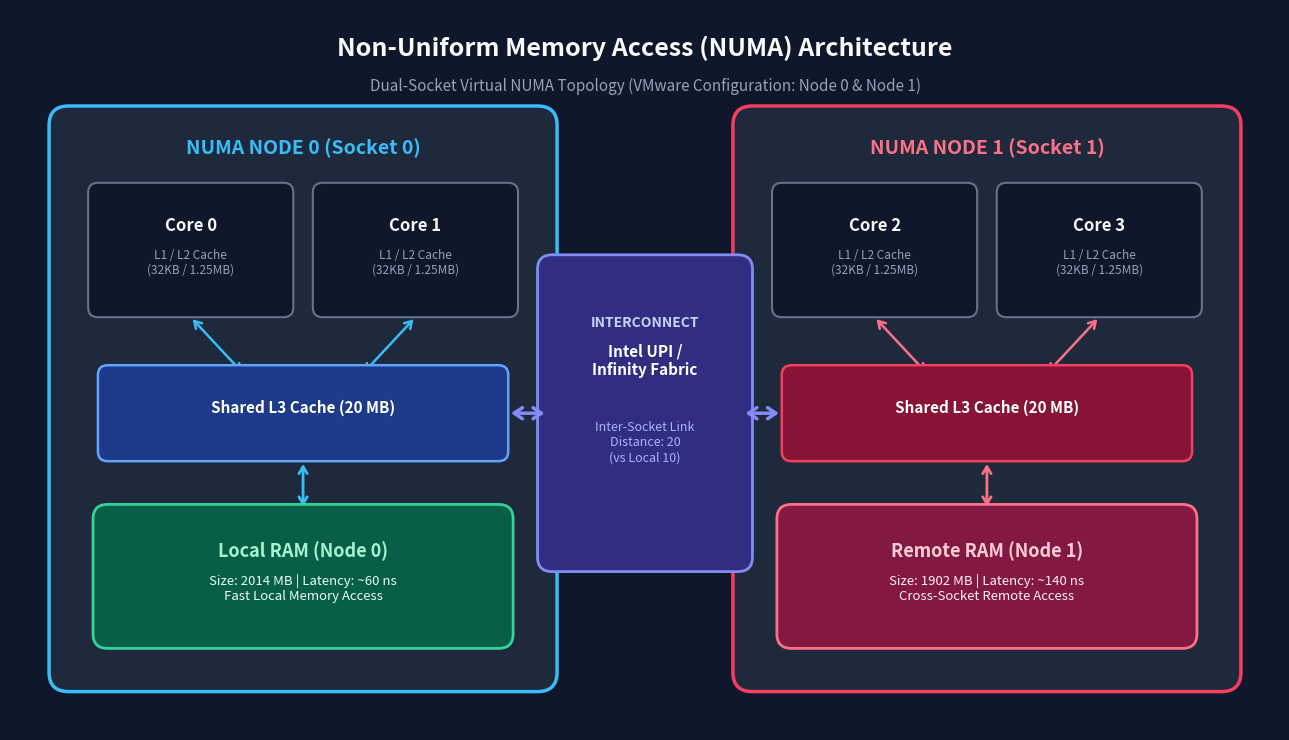

The matplotlib source for this figure: (Note: this script raises an exception after producing the figure.)
#!/usr/bin/env python3
"""
Generate high-resolution architecture diagrams to replace ASCII art:
1. images/numa_architecture.png
2. images/false_sharing_diagram.png
"""

import matplotlib.pyplot as plt
import matplotlib.patches as patches
from matplotlib.patches import FancyBboxPatch, FancyArrowPatch, ArrowStyle

def create_numa_diagram():
    fig, ax = plt.subplots(figsize=(13, 7.5), dpi=300)
    ax.set_xlim(0, 13)
    ax.set_ylim(0, 7.5)
    ax.axis('off')

    # Background
    fig.patch.set_facecolor('#0F172A') # Dark slate background
    ax.set_facecolor('#0F172A')

    # Title
    ax.text(6.5, 7.1, "Non-Uniform Memory Access (NUMA) Architecture",
            ha='center', va='center', color='#F8FAFC', fontsize=18, fontweight='bold', fontfamily='sans-serif')
    ax.text(6.5, 6.7, "Dual-Socket Virtual NUMA Topology (VMware Configuration: Node 0 & Node 1)",
            ha='center', va='center', color='#94A3B8', fontsize=11, fontfamily='sans-serif')

    # ================== NUMA NODE 0 (Left) ==================
    # Node 0 Box
    node0_box = FancyBboxPatch((0.6, 0.6), 4.8, 5.7, boxstyle="round,pad=0.2",
                               fc='#1E293B', ec='#38BDF8', lw=2.5)
    ax.add_patch(node0_box)
    ax.text(3.0, 6.0, "NUMA NODE 0 (Socket 0)", color='#38BDF8', fontsize=14, fontweight='bold', ha='center')

    # Core 0 Box
    c0 = FancyBboxPatch((0.9, 4.4), 1.9, 1.2, boxstyle="round,pad=0.1", fc='#0F172A', ec='#64748B', lw=1.5)
    ax.add_patch(c0)
    ax.text(1.85, 5.2, "Core 0", color='#F8FAFC', fontsize=12, fontweight='bold', ha='center')
    ax.text(1.85, 4.75, "L1 / L2 Cache\n(32KB / 1.25MB)", color='#94A3B8', fontsize=8.5, ha='center')

    # Core 1 Box
    c1 = FancyBboxPatch((3.2, 4.4), 1.9, 1.2, boxstyle="round,pad=0.1", fc='#0F172A', ec='#64748B', lw=1.5)
    ax.add_patch(c1)
    ax.text(4.15, 5.2, "Core 1", color='#F8FAFC', fontsize=12, fontweight='bold', ha='center')
    ax.text(4.15, 4.75, "L1 / L2 Cache\n(32KB / 1.25MB)", color='#94A3B8', fontsize=8.5, ha='center')

    # Arrows from cores to L3
    arr0 = FancyArrowPatch((1.85, 4.3), (2.4, 3.7), arrowstyle='<->,head_width=3,head_length=5', color='#38BDF8', lw=1.8)
    arr1 = FancyArrowPatch((4.15, 4.3), (3.6, 3.7), arrowstyle='<->,head_width=3,head_length=5', color='#38BDF8', lw=1.8)
    ax.add_patch(arr0)
    ax.add_patch(arr1)

    # Shared L3 Cache Node 0
    l3_0 = FancyBboxPatch((1.0, 2.9), 4.0, 0.8, boxstyle="round,pad=0.1", fc='#1E3A8A', ec='#60A5FA', lw=1.8)
    ax.add_patch(l3_0)
    ax.text(3.0, 3.3, "Shared L3 Cache (20 MB)", color='#FFFFFF', fontsize=11, fontweight='bold', ha='center')

    # Arrow from L3 to Memory Controller
    arr_l3_0 = FancyArrowPatch((3.0, 2.8), (3.0, 2.3), arrowstyle='<->,head_width=3,head_length=5', color='#38BDF8', lw=2)
    ax.add_patch(arr_l3_0)

    # Local Memory RAM 0
    ram0 = FancyBboxPatch((1.0, 1.0), 4.0, 1.2, boxstyle="round,pad=0.15", fc='#065F46', ec='#34D399', lw=2)
    ax.add_patch(ram0)
    ax.text(3.0, 1.8, "Local RAM (Node 0)", color='#A7F3D0', fontsize=13, fontweight='bold', ha='center')
    ax.text(3.0, 1.35, "Size: 2014 MB | Latency: ~60 ns\nFast Local Memory Access", color='#ECFDF5', fontsize=9.5, ha='center')

    # ================== NUMA NODE 1 (Right) ==================
    # Node 1 Box
    node1_box = FancyBboxPatch((7.6, 0.6), 4.8, 5.7, boxstyle="round,pad=0.2",
                               fc='#1E293B', ec='#F43F5E', lw=2.5)
    ax.add_patch(node1_box)
    ax.text(10.0, 6.0, "NUMA NODE 1 (Socket 1)", color='#FB7185', fontsize=14, fontweight='bold', ha='center')

    # Core 2 Box
    c2 = FancyBboxPatch((7.9, 4.4), 1.9, 1.2, boxstyle="round,pad=0.1", fc='#0F172A', ec='#64748B', lw=1.5)
    ax.add_patch(c2)
    ax.text(8.85, 5.2, "Core 2", color='#F8FAFC', fontsize=12, fontweight='bold', ha='center')
    ax.text(8.85, 4.75, "L1 / L2 Cache\n(32KB / 1.25MB)", color='#94A3B8', fontsize=8.5, ha='center')

    # Core 3 Box
    c3 = FancyBboxPatch((10.2, 4.4), 1.9, 1.2, boxstyle="round,pad=0.1", fc='#0F172A', ec='#64748B', lw=1.5)
    ax.add_patch(c3)
    ax.text(11.15, 5.2, "Core 3", color='#F8FAFC', fontsize=12, fontweight='bold', ha='center')
    ax.text(11.15, 4.75, "L1 / L2 Cache\n(32KB / 1.25MB)", color='#94A3B8', fontsize=8.5, ha='center')

    # Arrows from cores to L3
    arr2 = FancyArrowPatch((8.85, 4.3), (9.4, 3.7), arrowstyle='<->,head_width=3,head_length=5', color='#FB7185', lw=1.8)
    arr3 = FancyArrowPatch((11.15, 4.3), (10.6, 3.7), arrowstyle='<->,head_width=3,head_length=5', color='#FB7185', lw=1.8)
    ax.add_patch(arr2)
    ax.add_patch(arr3)

    # Shared L3 Cache Node 1
    l3_1 = FancyBboxPatch((8.0, 2.9), 4.0, 0.8, boxstyle="round,pad=0.1", fc='#881337', ec='#F43F5E', lw=1.8)
    ax.add_patch(l3_1)
    ax.text(10.0, 3.3, "Shared L3 Cache (20 MB)", color='#FFFFFF', fontsize=11, fontweight='bold', ha='center')

    # Arrow from L3 to Memory Controller
    arr_l3_1 = FancyArrowPatch((10.0, 2.8), (10.0, 2.3), arrowstyle='<->,head_width=3,head_length=5', color='#FB7185', lw=2)
    ax.add_patch(arr_l3_1)

    # Remote Memory RAM 1
    ram1 = FancyBboxPatch((8.0, 1.0), 4.0, 1.2, boxstyle="round,pad=0.15", fc='#831843', ec='#FB7185', lw=2)
    ax.add_patch(ram1)
    ax.text(10.0, 1.8, "Remote RAM (Node 1)", color='#FECDD3', fontsize=13, fontweight='bold', ha='center')
    ax.text(10.0, 1.35, "Size: 1902 MB | Latency: ~140 ns\nCross-Socket Remote Access", color='#FFF1F2', fontsize=9.5, ha='center')

    # ================== INTERCONNECT BUS (Center) ==================
    inter_box = FancyBboxPatch((5.55, 1.8), 1.9, 3.0, boxstyle="round,pad=0.15", fc='#312E81', ec='#818CF8', lw=2)
    ax.add_patch(inter_box)
    ax.text(6.5, 4.2, "INTERCONNECT", color='#C7D2FE', fontsize=10, fontweight='bold', ha='center')
    ax.text(6.5, 3.7, "Intel UPI /\nInfinity Fabric", color='#FFFFFF', fontsize=11, fontweight='bold', ha='center')
    ax.text(6.5, 2.8, "Inter-Socket Link\nDistance: 20\n(vs Local 10)", color='#A5B4FC', fontsize=9, ha='center')

    # Arrows connecting Node 0 & Node 1 through Interconnect
    conn_left = FancyArrowPatch((5.1, 3.3), (5.5, 3.3), arrowstyle='<->,head_width=4,head_length=6', color='#818CF8', lw=2.5)
    conn_right = FancyArrowPatch((7.5, 3.3), (7.9, 3.3), arrowstyle='<->,head_width=4,head_length=6', color='#818CF8', lw=2.5)
    ax.add_patch(conn_left)
    ax.add_patch(conn_right)

    plt.tight_layout()
    plt.savefig("images/numa_architecture.png", bbox_inches='tight', dpi=300)
    plt.close()
    print("[+] Created images/numa_architecture.png")


def create_false_sharing_diagram():
    fig, ax = plt.subplots(figsize=(13, 8.5), dpi=300)
    ax.set_xlim(0, 13)
    ax.set_ylim(0, 8.5)
    ax.axis('off')

    # Background
    fig.patch.set_facecolor('#0F172A')
    ax.set_facecolor('#0F172A')

    # Main Title
    ax.text(6.5, 8.0, "False Sharing vs Padded Cache Line Layout",
            ha='center', va='center', color='#F8FAFC', fontsize=18, fontweight='bold')
    ax.text(6.5, 7.6, "How 64-Byte Cache Granularity Destroys vs Preserves Multi-Threaded Scalability",
            ha='center', va='center', color='#94A3B8', fontsize=11)

    # ================= TOP SECTION: ADJACENT LAYOUT =================
    adj_box = FancyBboxPatch((0.5, 4.3), 12.0, 3.0, boxstyle="round,pad=0.2",
                             fc='#1E293B', ec='#EF4444', lw=2)
    ax.add_patch(adj_box)
    ax.text(1.0, 7.0, "ADJACENT LAYOUT (64-byte Cache Line Shared by Core 0 & Core 1) -> FALSE SHARING",
            color='#F87171', fontsize=12, fontweight='bold')

    # Cache line bar
    # 64 bytes total width = 10 units
    # x = 8 bytes = 1.25 units
    # y = 8 bytes = 1.25 units
    # remainder = 48 bytes = 7.5 units
    bar_x = 1.5
    bar_y = 5.6
    bar_h = 0.8

    # Block x
    bx = FancyBboxPatch((bar_x, bar_y), 1.25, bar_h, boxstyle="square,pad=0", fc='#38BDF8', ec='#0284C7', lw=1.5)
    ax.add_patch(bx)
    ax.text(bar_x + 0.625, bar_y + 0.4, "x (8B)", color='#0F172A', fontsize=10, fontweight='bold', ha='center', va='center')

    # Block y
    by = FancyBboxPatch((bar_x + 1.25, bar_y), 1.25, bar_h, boxstyle="square,pad=0", fc='#FB923C', ec='#EA580C', lw=1.5)
    ax.add_patch(by)
    ax.text(bar_x + 1.875, bar_y + 0.4, "y (8B)", color='#0F172A', fontsize=10, fontweight='bold', ha='center', va='center')

    # Remaining 48B
    br = FancyBboxPatch((bar_x + 2.5, bar_y), 7.5, bar_h, boxstyle="square,pad=0", fc='#334155', ec='#475569', lw=1.5)
    ax.add_patch(br)
    ax.text(bar_x + 6.25, bar_y + 0.4, "Unused Cache Line Space (48 Bytes)", color='#94A3B8', fontsize=10, ha='center', va='center')

    # Offset markers
    ax.text(bar_x, bar_y + 0.95, "Byte 0", color='#94A3B8', fontsize=8, ha='center')
    ax.text(bar_x + 1.25, bar_y + 0.95, "Byte 8", color='#94A3B8', fontsize=8, ha='center')
    ax.text(bar_x + 2.5, bar_y + 0.95, "Byte 16", color='#94A3B8', fontsize=8, ha='center')
    ax.text(bar_x + 10.0, bar_y + 0.95, "Byte 64", color='#94A3B8', fontsize=8, ha='center')

    # Cores operating
    ax.text(bar_x + 0.625, bar_y - 0.35, "Core 0\n[Writes x]", color='#38BDF8', fontsize=9.5, fontweight='bold', ha='center')
    ax.text(bar_x + 1.875, bar_y - 0.35, "Core 1\n[Writes y]", color='#FB923C', fontsize=9.5, fontweight='bold', ha='center')

    # Ping-Pong explanation box
    pp_box = FancyBboxPatch((4.5, 4.6), 7.5, 0.85, boxstyle="round,pad=0.1", fc='#7F1D1D', ec='#EF4444', lw=1.5)
    ax.add_patch(pp_box)
    ax.text(8.25, 5.15, "SEVERE PING-PONG EFFECT (Bus Storm)", color='#FCA5A5', fontsize=10, fontweight='bold', ha='center')
    ax.text(8.25, 4.8, "Every write by Core 0 INVALIDATES Core 1's entire 64B line & vice-versa!\nExecution stalled waiting for cache invalidations (0.0142s at 2T).",
            color='#FEE2E2', fontsize=8.5, ha='center')

    # ================= BOTTOM SECTION: PADDED LAYOUT =================
    pad_box = FancyBboxPatch((0.5, 0.5), 12.0, 3.4, boxstyle="round,pad=0.2",
                             fc='#1E293B', ec='#10B981', lw=2)
    ax.add_patch(pad_box)
    ax.text(1.0, 3.6, "PADDED LAYOUT (Each Counter Aligned to Its Own 64-Byte Cache Line) -> ZERO CONFLICT",
            color='#34D399', fontsize=12, fontweight='bold')

    # Line A
    la_y = 2.4
    la_x = FancyBboxPatch((bar_x, la_y), 1.25, 0.65, boxstyle="square,pad=0", fc='#38BDF8', ec='#0284C7', lw=1.5)
    ax.add_patch(la_x)
    ax.text(bar_x + 0.625, la_y + 0.325, "x (8B)", color='#0F172A', fontsize=9.5, fontweight='bold', ha='center', va='center')

    la_pad = FancyBboxPatch((bar_x + 1.25, la_y), 8.75, 0.65, boxstyle="square,pad=0", fc='#064E3B', ec='#059669', lw=1.2)
    ax.add_patch(la_pad)
    ax.text(bar_x + 5.6, la_y + 0.325, "64-Byte Cache Line A Padding (56 Bytes)  ->  Line A isolated to Core 0",
            color='#A7F3D0', fontsize=9.5, ha='center', va='center')

    # Line B
    lb_y = 1.3
    lb_pad0 = FancyBboxPatch((bar_x, lb_y), 1.25, 0.65, boxstyle="square,pad=0", fc='#334155', ec='#475569', lw=1.2)
    ax.add_patch(lb_pad0)
    ax.text(bar_x + 0.625, lb_y + 0.325, "Stride Offset", color='#94A3B8', fontsize=8, ha='center', va='center')

    lb_y_box = FancyBboxPatch((bar_x + 1.25, lb_y), 1.25, 0.65, boxstyle="square,pad=0", fc='#FB923C', ec='#EA580C', lw=1.5)
    ax.add_patch(lb_y_box)
    ax.text(bar_x + 1.875, lb_y + 0.325, "y (8B)", color='#0F172A', fontsize=9.5, fontweight='bold', ha='center', va='center')

    lb_pad1 = FancyBboxPatch((bar_x + 2.5, lb_y), 7.5, 0.65, boxstyle="square,pad=0", fc='#064E3B', ec='#059669', lw=1.2)
    ax.add_patch(lb_pad1)
    ax.text(bar_x + 6.25, lb_y + 0.325, "64-Byte Cache Line B Padding (56 Bytes)  ->  Line B isolated to Core 1",
            color='#A7F3D0', fontsize=9.5, ha='center', va='center')

    # Scalability note
    ax.text(6.5, 0.75, "RESULTS: Zero Bus Invalidations  |  Each Core writes locally in Modified ('M') state  |  Up to 21.5x Speedup!",
            color='#6EE7B7', fontsize=10.5, fontweight='bold', ha='center')

    plt.tight_layout()
    plt.savefig("images/false_sharing_diagram.png", bbox_inches='tight', dpi=300)
    plt.close()
    print("[+] Created images/false_sharing_diagram.png")

if __name__ == '__main__':
    create_numa_diagram()
    create_false_sharing_diagram()

def create_coherence_snooping_diagram():
    fig, ax = plt.subplots(figsize=(12, 6.5), dpi=300)
    ax.set_xlim(0, 12)
    ax.set_ylim(0, 6.5)
    ax.axis('off')

    fig.patch.set_facecolor('#0F172A')
    ax.set_facecolor('#0F172A')

    # Title
    ax.text(6.0, 6.0, "Hardware Snooping Cache Coherence Architecture",
            ha='center', va='center', color='#F8FAFC', fontsize=17, fontweight='bold')
    ax.text(6.0, 5.6, "How Cores Monitor Shared Interconnect to Maintain Memory Consistency",
            ha='center', va='center', color='#94A3B8', fontsize=11)

    # Core 0 Box
    c0 = FancyBboxPatch((1.2, 3.4), 3.8, 1.8, boxstyle="round,pad=0.15", fc='#1E293B', ec='#38BDF8', lw=2)
    ax.add_patch(c0)
    ax.text(3.1, 4.8, "Processor Core 0", color='#38BDF8', fontsize=13, fontweight='bold', ha='center')
    l1_0 = FancyBboxPatch((1.5, 3.6), 3.2, 0.9, boxstyle="round,pad=0.1", fc='#0F172A', ec='#64748B', lw=1.2)
    ax.add_patch(l1_0)
    ax.text(3.1, 4.15, "Private L1 Data Cache", color='#F8FAFC', fontsize=10, fontweight='bold', ha='center')
    ax.text(3.1, 3.8, "Line A: State = [ Modified 'M' ]", color='#FBBF24', fontsize=9.5, ha='center')

    # Core 1 Box
    c1 = FancyBboxPatch((7.0, 3.4), 3.8, 1.8, boxstyle="round,pad=0.15", fc='#1E293B', ec='#F43F5E', lw=2)
    ax.add_patch(c1)
    ax.text(8.9, 4.8, "Processor Core 1", color='#FB7185', fontsize=13, fontweight='bold', ha='center')
    l1_1 = FancyBboxPatch((7.3, 3.6), 3.2, 0.9, boxstyle="round,pad=0.1", fc='#0F172A', ec='#64748B', lw=1.2)
    ax.add_patch(l1_1)
    ax.text(8.9, 4.15, "Private L1 Data Cache", color='#F8FAFC', fontsize=10, fontweight='bold', ha='center')
    ax.text(8.9, 3.8, "Line A: State = [ Invalid 'I' ]", color='#EF4444', fontsize=9.5, ha='center')

    # Snooping Bus
    bus = FancyBboxPatch((0.8, 2.0), 10.4, 0.75, boxstyle="round,pad=0.1", fc='#312E81', ec='#818CF8', lw=2.2)
    ax.add_patch(bus)
    ax.text(6.0, 2.38, "SHARED SNOOPING BUS / COHERENCE INTERCONNECT", color='#FFFFFF', fontsize=11.5, fontweight='bold', ha='center')

    # Bus snooping arrows
    snoop0 = FancyArrowPatch((3.1, 3.4), (3.1, 2.75), arrowstyle='<->,head_width=4,head_length=6', color='#38BDF8', lw=2.5)
    snoop1 = FancyArrowPatch((8.9, 3.4), (8.9, 2.75), arrowstyle='<->,head_width=4,head_length=6', color='#FB7185', lw=2.5)
    ax.add_patch(snoop0)
    ax.add_patch(snoop1)

    ax.text(2.2, 3.05, "Snoop & Broadcast", color='#38BDF8', fontsize=8.5, ha='center', style='italic')
    ax.text(9.8, 3.05, "Snoop & Invalidate", color='#FB7185', fontsize=8.5, ha='center', style='italic')

    # Main Memory RAM
    ram = FancyBboxPatch((3.5, 0.4), 5.0, 1.0, boxstyle="round,pad=0.15", fc='#065F46', ec='#34D399', lw=2)
    ax.add_patch(ram)
    ax.text(6.0, 1.05, "Shared Main Memory (DRAM)", color='#A7F3D0', fontsize=12, fontweight='bold', ha='center')
    ax.text(6.0, 0.65, "Line A: [ Memory Backed Value ]", color='#ECFDF5', fontsize=9.5, ha='center')

    # Bus to RAM arrow
    ram_conn = FancyArrowPatch((6.0, 2.0), (6.0, 1.4), arrowstyle='<->,head_width=4,head_length=6', color='#34D399', lw=2.5)
    ax.add_patch(ram_conn)

    plt.tight_layout()
    plt.savefig("images/cache_coherence_snooping.png", bbox_inches='tight', dpi=300)
    plt.close()
    print("[+] Created images/cache_coherence_snooping.png")
